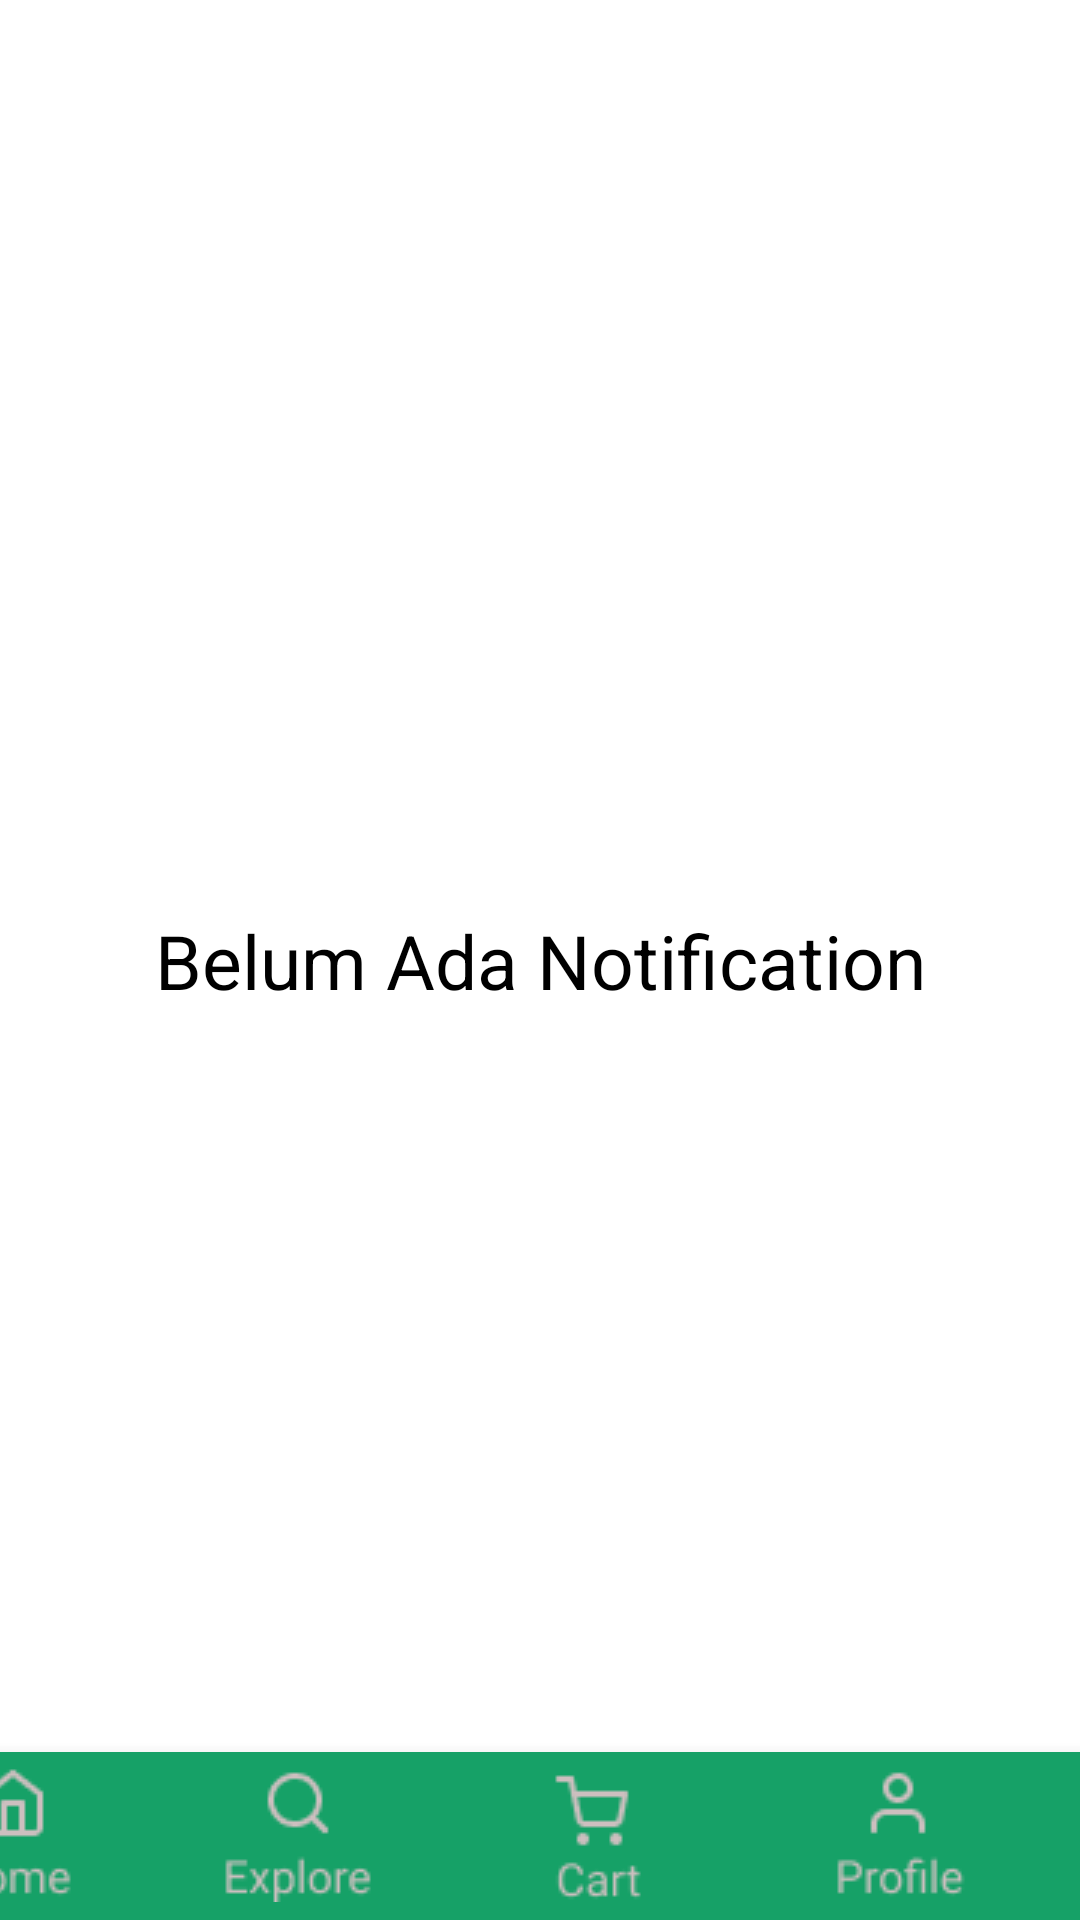

Produce the Android XML layout that renders to this screen, including the resource entries it uses.
<!-- AndroidManifest.xml: application theme Theme.GreenMarket -->
<!-- res/layout/activity_notif.xml -->
<?xml version="1.0" encoding="utf-8"?>
<androidx.constraintlayout.widget.ConstraintLayout xmlns:android="http://schemas.android.com/apk/res/android"
    xmlns:app="http://schemas.android.com/apk/res-auto"
    xmlns:tools="http://schemas.android.com/tools"
    android:layout_width="match_parent"
    android:layout_height="match_parent"
    tools:context=".notif">


    <TextView
        android:id="@+id/blm"
        android:layout_width="wrap_content"
        android:layout_height="wrap_content"
        android:shadowColor="@color/black"
        android:text="Belum Ada Notification"
        android:textSize="25dp"
        android:textColor="@color/black"
        app:layout_constraintBottom_toBottomOf="@+id/navigasi2"
        app:layout_constraintEnd_toEndOf="parent"
        app:layout_constraintStart_toStartOf="parent"
        app:layout_constraintTop_toTopOf="parent" />

    <com.google.android.material.bottomnavigation.BottomNavigationView
        android:id="@+id/navigasi2"
        android:layout_width="419dp"
        android:layout_height="56dp"
        android:layout_marginTop="1dp"
        android:background="@color/purple_500"
        app:layout_constraintBottom_toBottomOf="parent"
        app:layout_constraintEnd_toEndOf="parent"
        app:layout_constraintHorizontal_bias="1.0"
        app:layout_constraintStart_toStartOf="parent"
        app:layout_constraintTop_toTopOf="parent"
        app:layout_constraintVertical_bias="1.0">

        <ImageButton
            android:id="@+id/imgbutton1hlmnnotif"
            android:layout_width="wrap_content"
            android:layout_height="wrap_content"
            android:background="@color/purple_500"
            android:layout_marginLeft="22sp"
            android:layout_marginTop="5dp"
            app:srcCompat="@drawable/home" />

        <ImageButton
            android:id="@+id/imgbutton2hlmnnotif"
            android:layout_width="wrap_content"
            android:layout_height="wrap_content"
            android:layout_marginLeft="117sp"
            android:layout_marginTop="5dp"
            android:background="@color/purple_500"
            app:srcCompat="@drawable/explore" />

        <ImageButton
            android:id="@+id/imgbutton3hlmnnotif"
            android:layout_width="wrap_content"
            android:layout_height="wrap_content"
            android:background="@color/purple_500"
            android:layout_marginLeft="215sp"
            android:layout_marginTop="5dp"
            app:srcCompat="@drawable/cart" />

        <ImageButton
            android:id="@+id/imgbutton4hlmnnotif"
            android:layout_width="wrap_content"
            android:layout_height="wrap_content"
            android:background="@color/purple_500"
            android:layout_marginLeft="317sp"
            android:layout_marginTop="5sp"
            app:srcCompat="@drawable/profile" />
    </com.google.android.material.bottomnavigation.BottomNavigationView>

</androidx.constraintlayout.widget.ConstraintLayout>
<!-- resources referenced by this layout -->
<resources>
  <color name="black">#FF000000</color>
  <color name="purple_500">#16A167</color>
  <!-- drawable cart: png bitmap (drawable, 1052 bytes) -->
  <!-- drawable explore: png bitmap (drawable, 1348 bytes) -->
  <!-- drawable home: png bitmap (drawable, 1048 bytes) -->
  <!-- drawable profile: png bitmap (drawable, 1130 bytes) -->
  <style name="Theme.GreenMarket" parent="Theme.MaterialComponents.DayNight.DarkActionBar">
          
          <item name="colorPrimary">@color/purple_500</item>
          <item name="colorPrimaryVariant">@color/purple_700</item>
          <item name="colorOnPrimary">@color/white</item>
          
          <item name="colorSecondary">@color/teal_200</item>
          <item name="colorSecondaryVariant">@color/teal_700</item>
          <item name="colorOnSecondary">@color/black</item>
          
          <item name="android:statusBarColor" tools:targetApi="l">?attr/colorPrimaryVariant</item>
          
      </style>
  <color name="purple_700">#3EB583</color>
  <color name="white">#FFFFFFFF</color>
  <color name="teal_200">#FF03DAC5</color>
  <color name="teal_700">#FF018786</color>
</resources>
